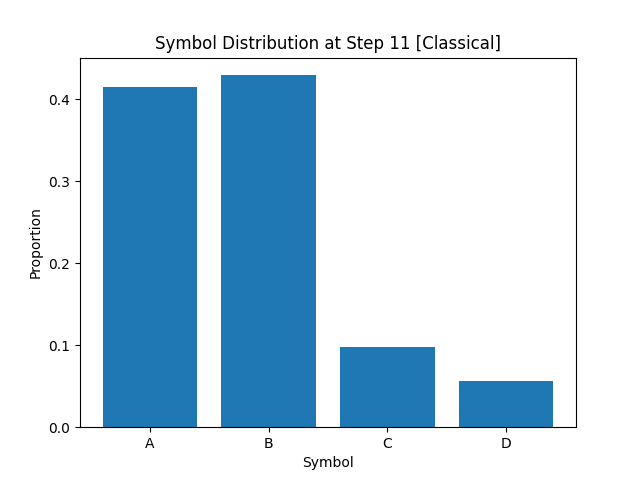

Source data for this figure (header and first rows):
A, B, C, D
4.153749999999999942e-01
4.294999999999999929e-01
9.837500000000000411e-02
5.675000000000000183e-02
